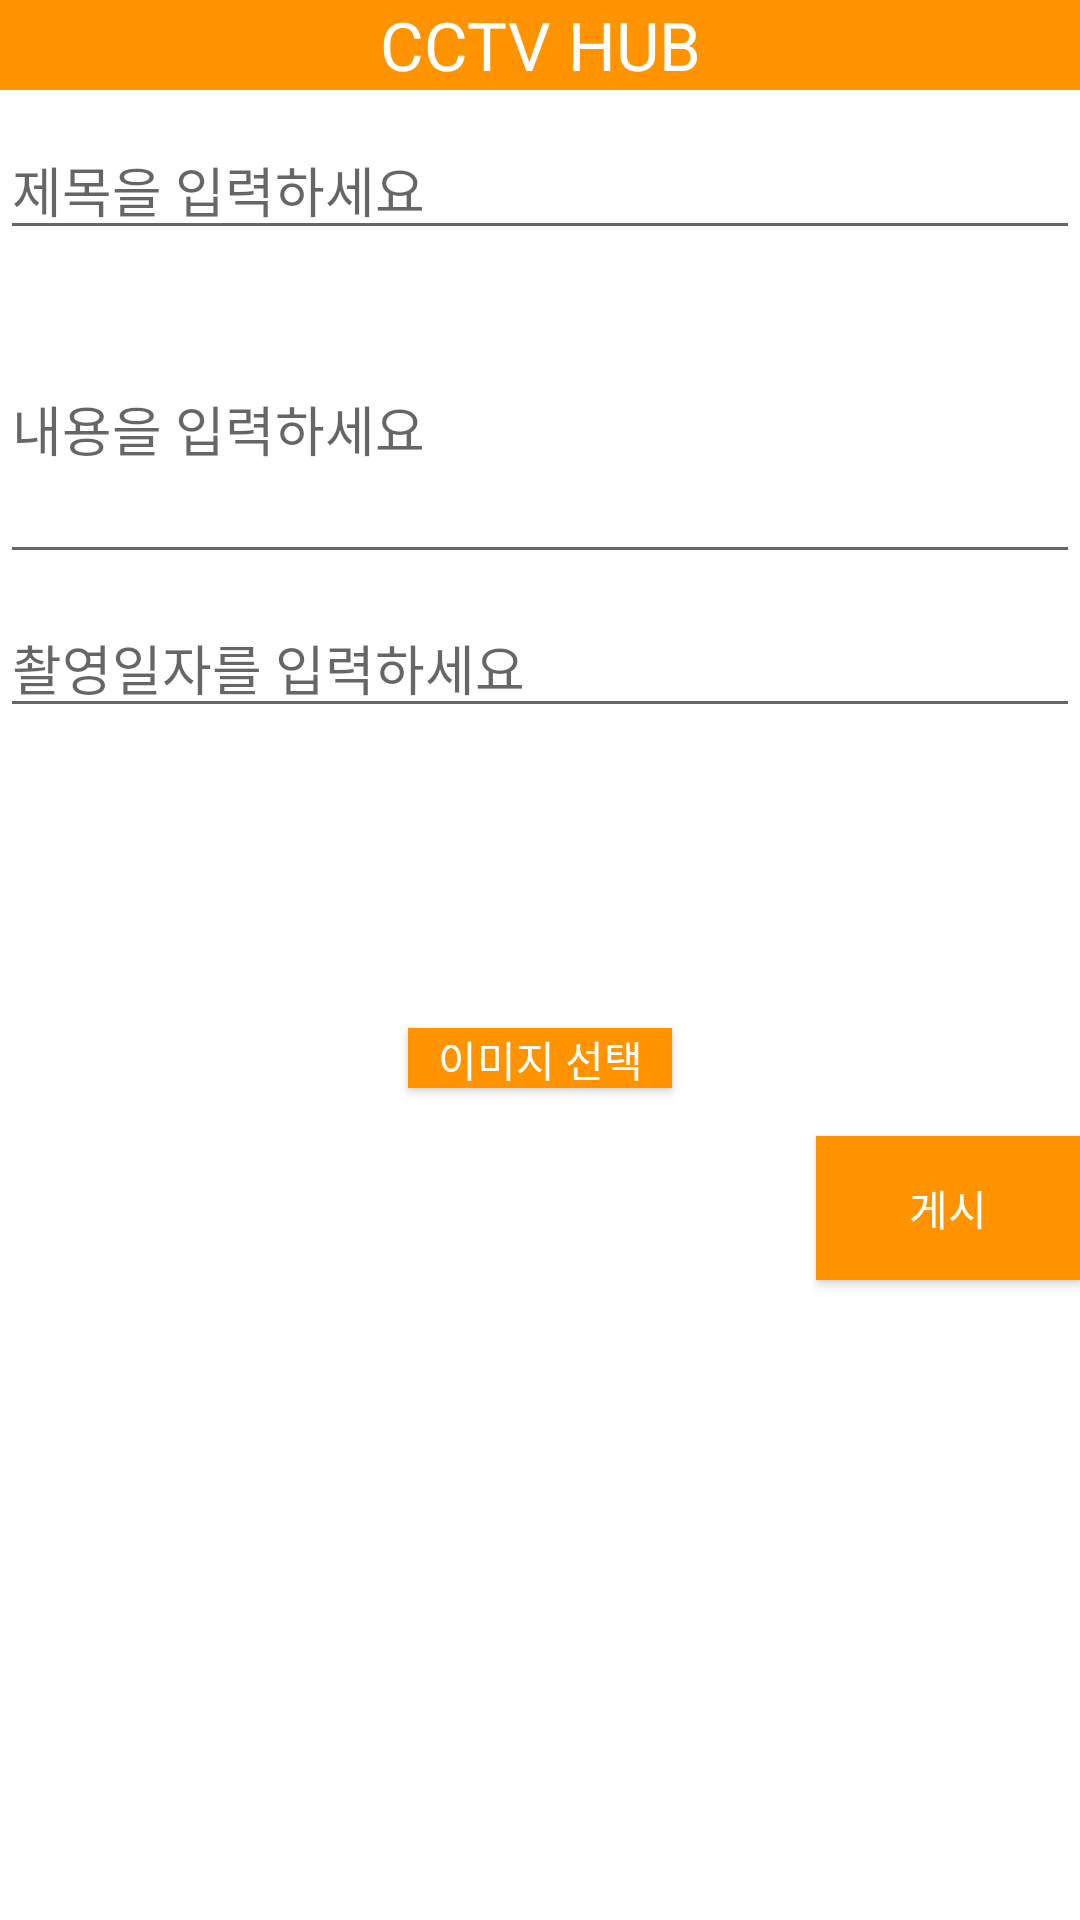

This screen was rendered from an Android layout file. Write that file and the resources it references.
<!-- AndroidManifest.xml: application theme Theme.MobileMidProjectAndroid -->
<!-- res/layout/activity_post.xml -->
<?xml version="1.0" encoding="utf-8"?>
<RelativeLayout xmlns:android="http://schemas.android.com/apk/res/android"
    xmlns:app="http://schemas.android.com/apk/res-auto"
    xmlns:tools="http://schemas.android.com/tools"
    android:layout_width="match_parent"
    android:layout_height="match_parent"
    tools:context=".PostActivity">

    <LinearLayout xmlns:android="http://schemas.android.com/apk/res/android"
        android:layout_width="match_parent"
        android:layout_height="match_parent"
        android:orientation="vertical">

        <TextView
            android:id="@+id/platformTitle"
            android:layout_width="match_parent"
            android:layout_height="30dp"
            android:layout_marginBottom="10dp"
            android:background="#ff9400"
            android:gravity="center"
            android:text="CCTV HUB"
            android:textColor="#ffffff"
            android:autoSizeTextType="uniform" />

        <EditText
            android:id="@+id/postTitle"
            android:layout_width="match_parent"
            android:layout_height="wrap_content"
            android:hint="제목을 입력하세요" />

        <EditText
            android:id="@+id/postText"
            android:layout_width="match_parent"
            android:layout_height="100dp"
            android:hint="내용을 입력하세요"
            android:layout_marginTop="8dp"
            android:layout_marginBottom="8dp"/>

        <EditText
            android:id="@+id/postCreatedDate"
            android:layout_width="match_parent"
            android:layout_height="wrap_content"
            android:hint="촬영일자를 입력하세요" />

        <ImageView
            android:id="@+id/postImageView"
            android:layout_width="100dp"
            android:layout_height="100dp"
            android:layout_centerInParent="true"
            android:src="@drawable/example"
            android:layout_gravity="center"
            android:scaleType="centerCrop" />

        <Button
            android:id="@+id/postButtonChooseImage"
            android:layout_width="wrap_content"
            android:layout_height="20dp"
            android:background="#ff9400"
            android:layout_centerHorizontal="true"
            android:text="이미지 선택"
            android:layout_gravity="center"
            android:textColor="#ffffff" />

        <Button
            android:id="@+id/postButton"
            android:layout_width="wrap_content"
            android:layout_height="wrap_content"
            android:background="#ff9400"
            android:text="게시"
            android:textColor="#ffffff"
            android:layout_gravity="end"
            android:layout_marginTop="16dp" />

    </LinearLayout>
</RelativeLayout>
<!-- resources referenced by this layout -->
<resources>
  <style name="Theme.MobileMidProjectAndroid" parent="Theme.MaterialComponents.DayNight.DarkActionBar">
          
          <item name="colorPrimary">@color/purple_500</item>
          <item name="colorPrimaryVariant">@color/purple_700</item>
          <item name="colorOnPrimary">@color/white</item>
          
          <item name="colorSecondary">@color/teal_200</item>
          <item name="colorSecondaryVariant">@color/teal_700</item>
          <item name="colorOnSecondary">@color/black</item>
          
          <item name="android:statusBarColor" tools:targetApi="l">?attr/colorPrimaryVariant</item>
          
      </style>
  <!-- not gathered from this repository: default colours our renderer supplied (Android Studio template values) -->
  <color name="purple_500">#FF6200EE</color>
  <color name="purple_700">#FF3700B3</color>
  <color name="teal_200">#FF03DAC5</color>
  <color name="teal_700">#FF018786</color>
  <color name="black">#FF000000</color>
  <color name="white">#FFFFFFFF</color>
</resources>
